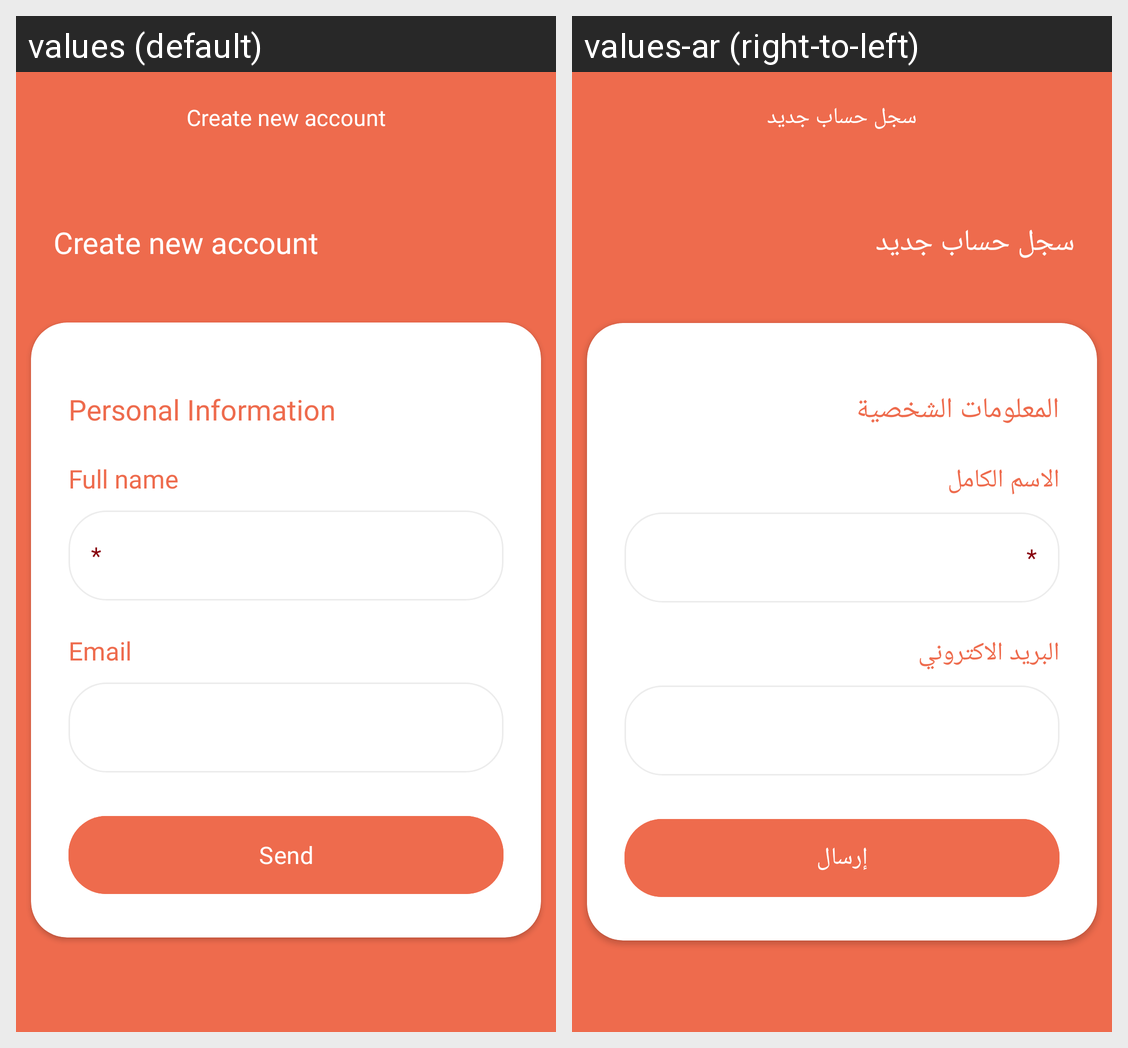

Strings drawn on this Android screen and how each of the app's shown locales translates them:
Android screen res/layout/activity_register_info.xml rendered under 2 locales, left to right: values (default), values-ar (right-to-left). Device: Nexus 5 (rendered at 1080×1920; each locale shown at half size, 540×960, under a caption strip naming it); theme Theme.Marasy.
Strings drawn on this screen, with the default value and each locale's value (text and hints the layout hard-codes, and strings that could not be matched under every locale, appear in the picture but are not listed):

create_new_account
  values: Create new account
  values-ar: سجل حساب جديد

personal_information
  values: Personal Information
  values-ar: المعلومات الشخصية

owner_of_the_establishment_name
  values: Full name
  values-ar: الاسم الكامل

email
  values: Email
  values-ar: البريد الاكتروني

send
  values: Send
  values-ar: إرسال
